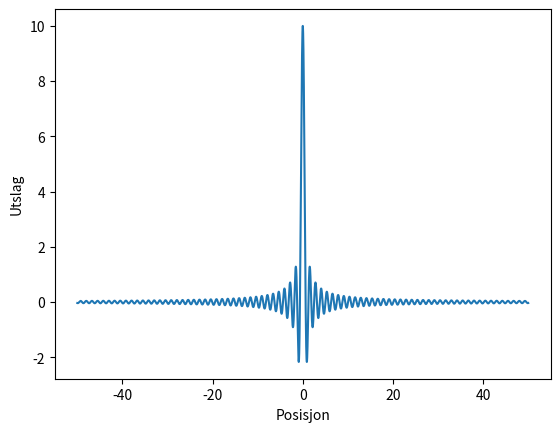

Reproduce this figure in Python.
import numpy as np
import matplotlib.pyplot as plt

#Konstanter
A=1
m=1
hbar=1
c=1
a=100
k1=0.6
k2=0.7
N=100000
n=1000

x=np.linspace(-50,50,N)			#xaxis

#Funksjon
def func(A,k,x,t):			#f(k)
    omega=c*np.sqrt(k**2+(m*c/hbar)**2)	#W(k)
    val=A*np.cos(k*x-omega*t)
    return val

t=0
k_list=np.linspace(-5,5,n)		#Liste med k-verdier
sum_func=0
for k in k_list:
    A=a/(k**2+a**2)
    sum_func += func(A,k,x,t)

#Plot
plt.plot(x,sum_func)
plt.xlabel('Posisjon')
plt.ylabel('Utslag')
plt.show()
